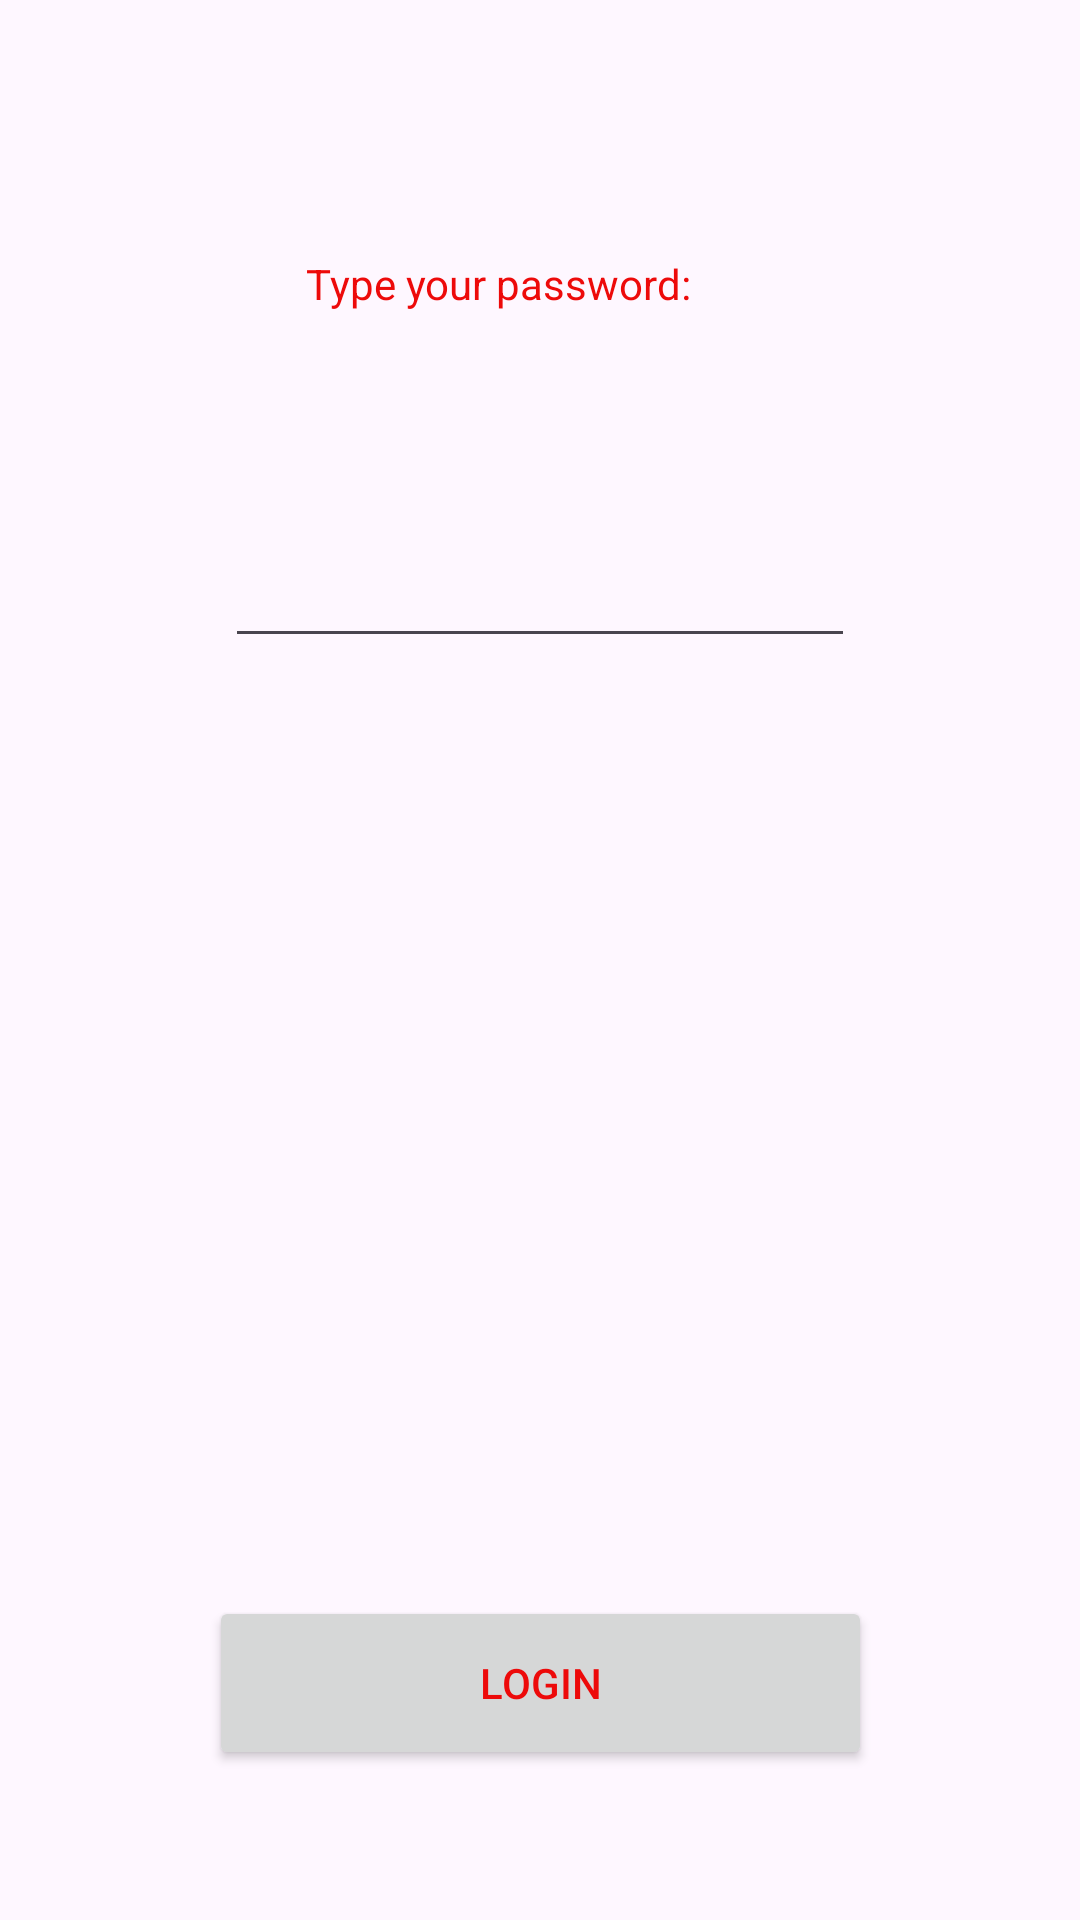

Layout XML and referenced resources for this Android screen:
<!-- AndroidManifest.xml: application theme Theme.LingyaosAndroidLabs -->
<!-- res/layout/activity_main.xml -->
<?xml version="1.0" encoding="utf-8"?>
<androidx.constraintlayout.widget.ConstraintLayout xmlns:android="http://schemas.android.com/apk/res/android"
    xmlns:app="http://schemas.android.com/apk/res-auto"
    xmlns:tools="http://schemas.android.com/tools"
    android:layout_width="match_parent"
    android:layout_height="match_parent"
    tools:context=".MainActivity">

    <TextView
        android:id="@+id/textView"
        android:layout_width="156dp"
        android:layout_height="61dp"
        android:text="@string/hello_message"
        app:layout_constraintBottom_toBottomOf="parent"
        app:layout_constraintEnd_toEndOf="parent"
        app:layout_constraintHorizontal_bias="0.5"
        app:layout_constraintStart_toStartOf="parent"
        app:layout_constraintTop_toTopOf="parent"
        app:layout_constraintVertical_bias="0.147" />

    <Button
        android:id="@+id/button"
        android:layout_width="221dp"
        android:layout_height="58dp"
        android:layout_marginBottom="50dp"
        android:text="@string/button_message"
        app:layout_constraintBottom_toBottomOf="parent"
        app:layout_constraintEnd_toEndOf="parent"
        app:layout_constraintHorizontal_bias="0.5"
        app:layout_constraintStart_toStartOf="parent"></Button>

    <EditText
        android:id="@+id/editText"
        android:layout_width="wrap_content"
        android:layout_height="wrap_content"
        android:layout_marginTop="32dp"
        android:ems="10"
        android:inputType="text"
        app:layout_constraintEnd_toEndOf="parent"
        app:layout_constraintHorizontal_bias="0.5"
        app:layout_constraintStart_toStartOf="parent"
        app:layout_constraintTop_toBottomOf="@+id/textView" />
</androidx.constraintlayout.widget.ConstraintLayout>
<!-- resources referenced by this layout -->
<resources>
  <string name="button_message">LOGIN</string>
  <string name="hello_message">Type your password: </string>
  <style name="Theme.LingyaosAndroidLabs" parent="Theme.Material3.DayNight">
          
          <item name="colorPrimary">@color/my_primary</item>
          
          <item name="colorSecondary">@color/my_secondary</item>
          
          <item name="android:statusBarColor">@color/my_statusbar</item>
          <item name="android:textColor">@color/my_text</item>
      </style>
  <color name="my_primary">#4CAF50</color>
  <color name="my_secondary">#5A614A</color>
  <color name="my_statusbar">#4E279F</color>
  <color name="my_text">#ED0A0A</color>
</resources>
